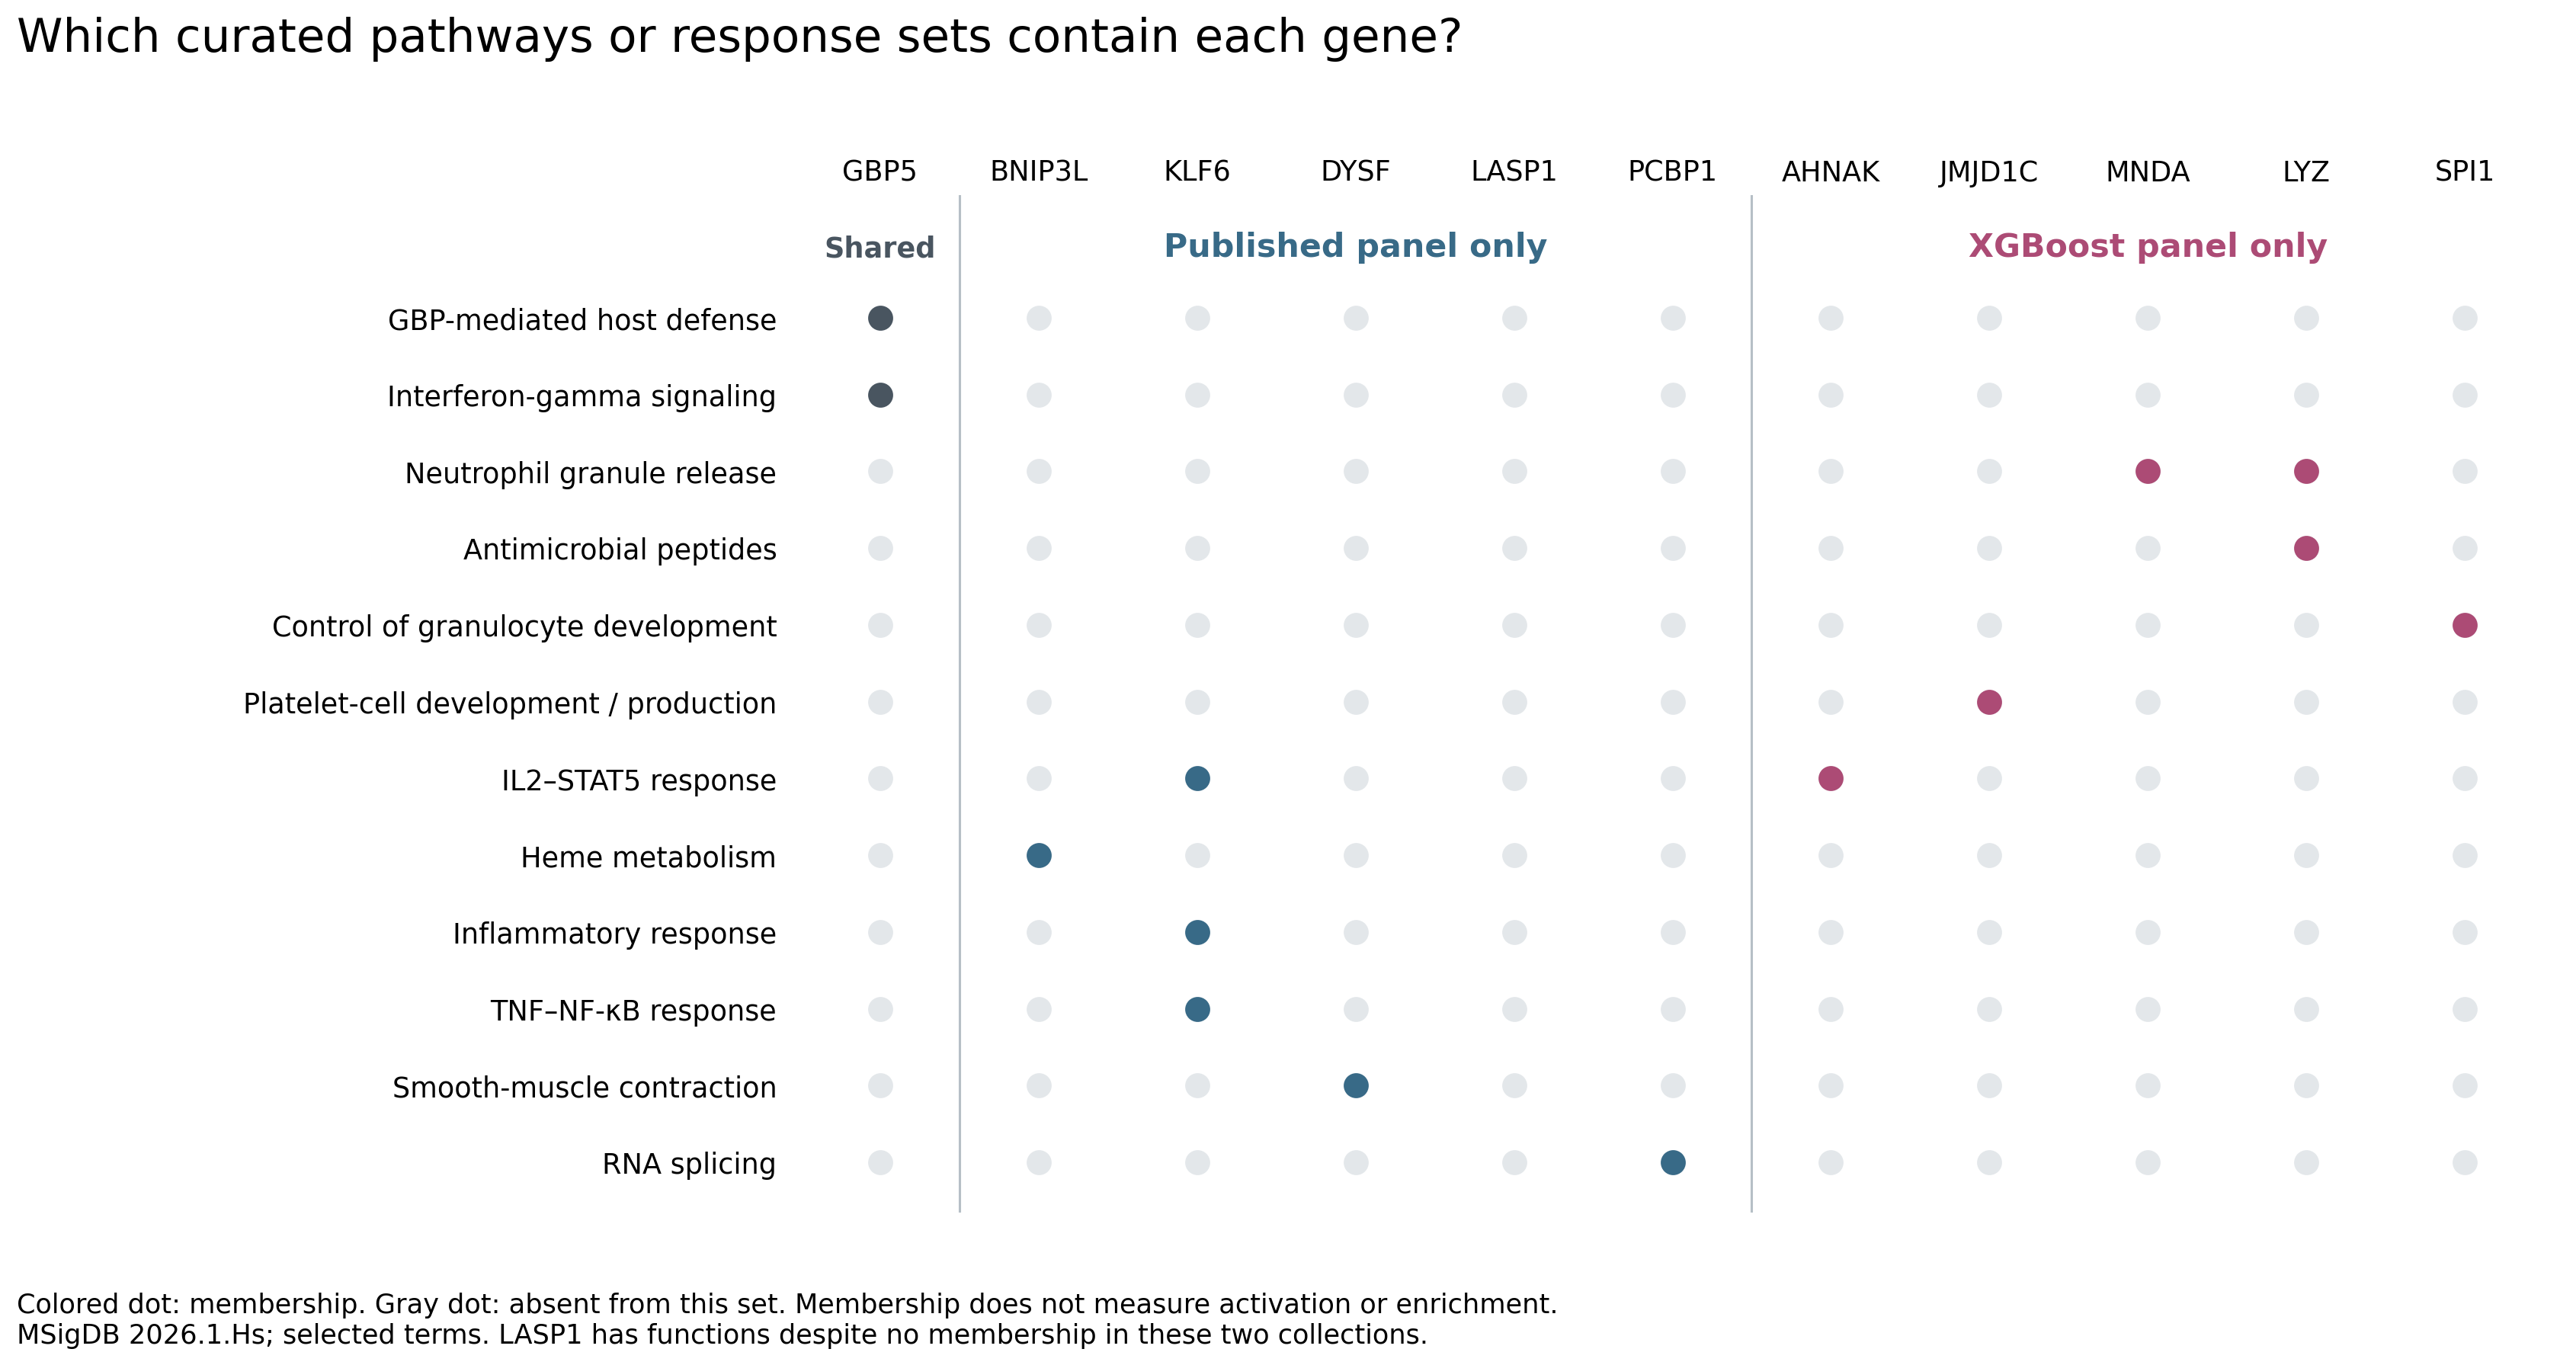

The data file committed next to this chart (first rows):
pathway, GBP5, BNIP3L, KLF6, DYSF, LASP1, PCBP1, AHNAK, JMJD1C, MNDA, LYZ, SPI1
REACTOME_GBP_MEDIATED_HOST_DEFENSE, 1, 0, 0, 0, 0, 0, 0, 0, 0, 0, 0
REACTOME_INTERFERON_GAMMA_SIGNALING, 1, 0, 0, 0, 0, 0, 0, 0, 0, 0, 0
REACTOME_NEUTROPHIL_DEGRANULATION, 0, 0, 0, 0, 0, 0, 0, 0, 1, 1, 0
REACTOME_ANTIMICROBIAL_PEPTIDES, 0, 0, 0, 0, 0, 0, 0, 0, 0, 1, 0
REACTOME_TRANSCRIPTIONAL_REGULATION_OF_G…, 0, 0, 0, 0, 0, 0, 0, 0, 0, 0, 1
REACTOME_FACTORS_INVOLVED_IN_MEGAKARYOCY…, 0, 0, 0, 0, 0, 0, 0, 1, 0, 0, 0
HALLMARK_IL2_STAT5_SIGNALING, 0, 0, 1, 0, 0, 0, 1, 0, 0, 0, 0
HALLMARK_HEME_METABOLISM, 0, 1, 0, 0, 0, 0, 0, 0, 0, 0, 0
HALLMARK_INFLAMMATORY_RESPONSE, 0, 0, 1, 0, 0, 0, 0, 0, 0, 0, 0
HALLMARK_TNFA_SIGNALING_VIA_NFKB, 0, 0, 1, 0, 0, 0, 0, 0, 0, 0, 0
REACTOME_SMOOTH_MUSCLE_CONTRACTION, 0, 0, 0, 1, 0, 0, 0, 0, 0, 0, 0
REACTOME_MRNA_SPLICING, 0, 0, 0, 0, 0, 1, 0, 0, 0, 0, 0
